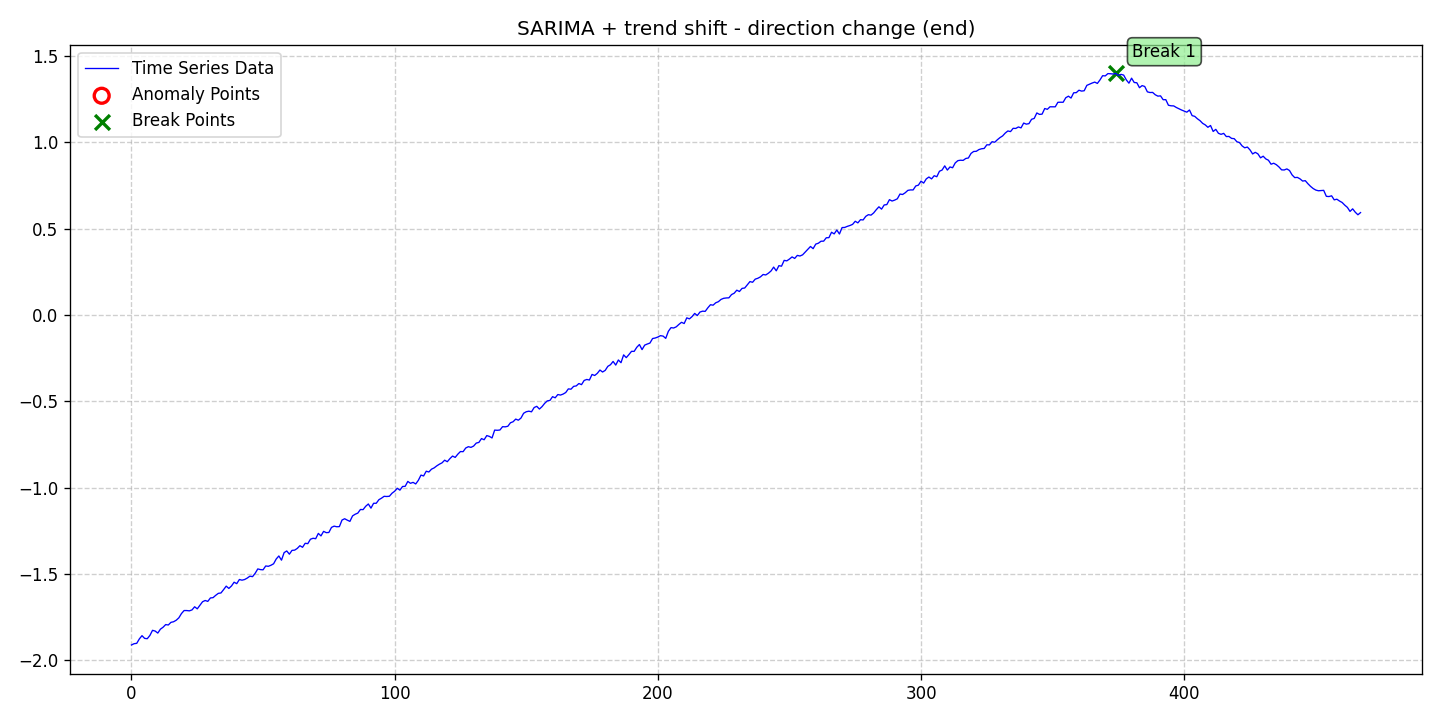

The table this chart was drawn from, first rows:
date, data, stationary, det_lin_up, det_lin_down, det_quad, det_cubic, det_exp, det_damped, stoc_trend, volatility, single_seas, multiple_seas, point_anom_single, point_anom_multi, collect_anom, context_anom, mean_shift, var_shift, trend_shift, point_anom_count, point_anom_location, point_anom_point, collect_anom_count
2020-01-01, -1.911, 0, 0, 0, 0, 0, 0, 0, 0, 0, 1, 0, 0, 0, 0, 0, 0, 0, 1, 0, none, , 0
2020-01-02, -1.904, 0, 0, 0, 0, 0, 0, 0, 0, 0, 1, 0, 0, 0, 0, 0, 0, 0, 1, 0, none, , 0
2020-01-03, -1.902, 0, 0, 0, 0, 0, 0, 0, 0, 0, 1, 0, 0, 0, 0, 0, 0, 0, 1, 0, none, , 0
2020-01-04, -1.876, 0, 0, 0, 0, 0, 0, 0, 0, 0, 1, 0, 0, 0, 0, 0, 0, 0, 1, 0, none, , 0
2020-01-05, -1.858, 0, 0, 0, 0, 0, 0, 0, 0, 0, 1, 0, 0, 0, 0, 0, 0, 0, 1, 0, none, , 0
2020-01-06, -1.873, 0, 0, 0, 0, 0, 0, 0, 0, 0, 1, 0, 0, 0, 0, 0, 0, 0, 1, 0, none, , 0
2020-01-07, -1.875, 0, 0, 0, 0, 0, 0, 0, 0, 0, 1, 0, 0, 0, 0, 0, 0, 0, 1, 0, none, , 0
2020-01-08, -1.856, 0, 0, 0, 0, 0, 0, 0, 0, 0, 1, 0, 0, 0, 0, 0, 0, 0, 1, 0, none, , 0
2020-01-09, -1.827, 0, 0, 0, 0, 0, 0, 0, 0, 0, 1, 0, 0, 0, 0, 0, 0, 0, 1, 0, none, , 0
2020-01-10, -1.831, 0, 0, 0, 0, 0, 0, 0, 0, 0, 1, 0, 0, 0, 0, 0, 0, 0, 1, 0, none, , 0
2020-01-11, -1.843, 0, 0, 0, 0, 0, 0, 0, 0, 0, 1, 0, 0, 0, 0, 0, 0, 0, 1, 0, none, , 0
2020-01-12, -1.82, 0, 0, 0, 0, 0, 0, 0, 0, 0, 1, 0, 0, 0, 0, 0, 0, 0, 1, 0, none, , 0
2020-01-13, -1.809, 0, 0, 0, 0, 0, 0, 0, 0, 0, 1, 0, 0, 0, 0, 0, 0, 0, 1, 0, none, , 0
2020-01-14, -1.793, 0, 0, 0, 0, 0, 0, 0, 0, 0, 1, 0, 0, 0, 0, 0, 0, 0, 1, 0, none, , 0
2020-01-15, -1.796, 0, 0, 0, 0, 0, 0, 0, 0, 0, 1, 0, 0, 0, 0, 0, 0, 0, 1, 0, none, , 0
2020-01-16, -1.78, 0, 0, 0, 0, 0, 0, 0, 0, 0, 1, 0, 0, 0, 0, 0, 0, 0, 1, 0, none, , 0
2020-01-17, -1.777, 0, 0, 0, 0, 0, 0, 0, 0, 0, 1, 0, 0, 0, 0, 0, 0, 0, 1, 0, none, , 0
2020-01-18, -1.768, 0, 0, 0, 0, 0, 0, 0, 0, 0, 1, 0, 0, 0, 0, 0, 0, 0, 1, 0, none, , 0
2020-01-19, -1.754, 0, 0, 0, 0, 0, 0, 0, 0, 0, 1, 0, 0, 0, 0, 0, 0, 0, 1, 0, none, , 0
2020-01-20, -1.729, 0, 0, 0, 0, 0, 0, 0, 0, 0, 1, 0, 0, 0, 0, 0, 0, 0, 1, 0, none, , 0
2020-01-21, -1.712, 0, 0, 0, 0, 0, 0, 0, 0, 0, 1, 0, 0, 0, 0, 0, 0, 0, 1, 0, none, , 0
2020-01-22, -1.712, 0, 0, 0, 0, 0, 0, 0, 0, 0, 1, 0, 0, 0, 0, 0, 0, 0, 1, 0, none, , 0
2020-01-23, -1.714, 0, 0, 0, 0, 0, 0, 0, 0, 0, 1, 0, 0, 0, 0, 0, 0, 0, 1, 0, none, , 0
2020-01-24, -1.708, 0, 0, 0, 0, 0, 0, 0, 0, 0, 1, 0, 0, 0, 0, 0, 0, 0, 1, 0, none, , 0
2020-01-25, -1.69, 0, 0, 0, 0, 0, 0, 0, 0, 0, 1, 0, 0, 0, 0, 0, 0, 0, 1, 0, none, , 0
2020-01-26, -1.702, 0, 0, 0, 0, 0, 0, 0, 0, 0, 1, 0, 0, 0, 0, 0, 0, 0, 1, 0, none, , 0
2020-01-27, -1.682, 0, 0, 0, 0, 0, 0, 0, 0, 0, 1, 0, 0, 0, 0, 0, 0, 0, 1, 0, none, , 0
2020-01-28, -1.661, 0, 0, 0, 0, 0, 0, 0, 0, 0, 1, 0, 0, 0, 0, 0, 0, 0, 1, 0, none, , 0
2020-01-29, -1.654, 0, 0, 0, 0, 0, 0, 0, 0, 0, 1, 0, 0, 0, 0, 0, 0, 0, 1, 0, none, , 0
2020-01-30, -1.659, 0, 0, 0, 0, 0, 0, 0, 0, 0, 1, 0, 0, 0, 0, 0, 0, 0, 1, 0, none, , 0
2020-01-31, -1.639, 0, 0, 0, 0, 0, 0, 0, 0, 0, 1, 0, 0, 0, 0, 0, 0, 0, 1, 0, none, , 0
2020-02-01, -1.637, 0, 0, 0, 0, 0, 0, 0, 0, 0, 1, 0, 0, 0, 0, 0, 0, 0, 1, 0, none, , 0
2020-02-02, -1.624, 0, 0, 0, 0, 0, 0, 0, 0, 0, 1, 0, 0, 0, 0, 0, 0, 0, 1, 0, none, , 0
2020-02-03, -1.613, 0, 0, 0, 0, 0, 0, 0, 0, 0, 1, 0, 0, 0, 0, 0, 0, 0, 1, 0, none, , 0
2020-02-04, -1.61, 0, 0, 0, 0, 0, 0, 0, 0, 0, 1, 0, 0, 0, 0, 0, 0, 0, 1, 0, none, , 0
2020-02-05, -1.591, 0, 0, 0, 0, 0, 0, 0, 0, 0, 1, 0, 0, 0, 0, 0, 0, 0, 1, 0, none, , 0
2020-02-06, -1.571, 0, 0, 0, 0, 0, 0, 0, 0, 0, 1, 0, 0, 0, 0, 0, 0, 0, 1, 0, none, , 0
2020-02-07, -1.584, 0, 0, 0, 0, 0, 0, 0, 0, 0, 1, 0, 0, 0, 0, 0, 0, 0, 1, 0, none, , 0
2020-02-08, -1.57, 0, 0, 0, 0, 0, 0, 0, 0, 0, 1, 0, 0, 0, 0, 0, 0, 0, 1, 0, none, , 0
2020-02-09, -1.548, 0, 0, 0, 0, 0, 0, 0, 0, 0, 1, 0, 0, 0, 0, 0, 0, 0, 1, 0, none, , 0
2020-02-10, -1.556, 0, 0, 0, 0, 0, 0, 0, 0, 0, 1, 0, 0, 0, 0, 0, 0, 0, 1, 0, none, , 0
2020-02-11, -1.532, 0, 0, 0, 0, 0, 0, 0, 0, 0, 1, 0, 0, 0, 0, 0, 0, 0, 1, 0, none, , 0
2020-02-12, -1.536, 0, 0, 0, 0, 0, 0, 0, 0, 0, 1, 0, 0, 0, 0, 0, 0, 0, 1, 0, none, , 0
2020-02-13, -1.532, 0, 0, 0, 0, 0, 0, 0, 0, 0, 1, 0, 0, 0, 0, 0, 0, 0, 1, 0, none, , 0
2020-02-14, -1.524, 0, 0, 0, 0, 0, 0, 0, 0, 0, 1, 0, 0, 0, 0, 0, 0, 0, 1, 0, none, , 0
2020-02-15, -1.513, 0, 0, 0, 0, 0, 0, 0, 0, 0, 1, 0, 0, 0, 0, 0, 0, 0, 1, 0, none, , 0
2020-02-16, -1.516, 0, 0, 0, 0, 0, 0, 0, 0, 0, 1, 0, 0, 0, 0, 0, 0, 0, 1, 0, none, , 0
2020-02-17, -1.496, 0, 0, 0, 0, 0, 0, 0, 0, 0, 1, 0, 0, 0, 0, 0, 0, 0, 1, 0, none, , 0
2020-02-18, -1.471, 0, 0, 0, 0, 0, 0, 0, 0, 0, 1, 0, 0, 0, 0, 0, 0, 0, 1, 0, none, , 0
2020-02-19, -1.475, 0, 0, 0, 0, 0, 0, 0, 0, 0, 1, 0, 0, 0, 0, 0, 0, 0, 1, 0, none, , 0
2020-02-20, -1.476, 0, 0, 0, 0, 0, 0, 0, 0, 0, 1, 0, 0, 0, 0, 0, 0, 0, 1, 0, none, , 0
2020-02-21, -1.454, 0, 0, 0, 0, 0, 0, 0, 0, 0, 1, 0, 0, 0, 0, 0, 0, 0, 1, 0, none, , 0
2020-02-22, -1.456, 0, 0, 0, 0, 0, 0, 0, 0, 0, 1, 0, 0, 0, 0, 0, 0, 0, 1, 0, none, , 0
2020-02-23, -1.45, 0, 0, 0, 0, 0, 0, 0, 0, 0, 1, 0, 0, 0, 0, 0, 0, 0, 1, 0, none, , 0
2020-02-24, -1.441, 0, 0, 0, 0, 0, 0, 0, 0, 0, 1, 0, 0, 0, 0, 0, 0, 0, 1, 0, none, , 0
2020-02-25, -1.413, 0, 0, 0, 0, 0, 0, 0, 0, 0, 1, 0, 0, 0, 0, 0, 0, 0, 1, 0, none, , 0
2020-02-26, -1.396, 0, 0, 0, 0, 0, 0, 0, 0, 0, 1, 0, 0, 0, 0, 0, 0, 0, 1, 0, none, , 0
2020-02-27, -1.42, 0, 0, 0, 0, 0, 0, 0, 0, 0, 1, 0, 0, 0, 0, 0, 0, 0, 1, 0, none, , 0
2020-02-28, -1.377, 0, 0, 0, 0, 0, 0, 0, 0, 0, 1, 0, 0, 0, 0, 0, 0, 0, 1, 0, none, , 0
2020-02-29, -1.367, 0, 0, 0, 0, 0, 0, 0, 0, 0, 1, 0, 0, 0, 0, 0, 0, 0, 1, 0, none, , 0
... 408 more rows
